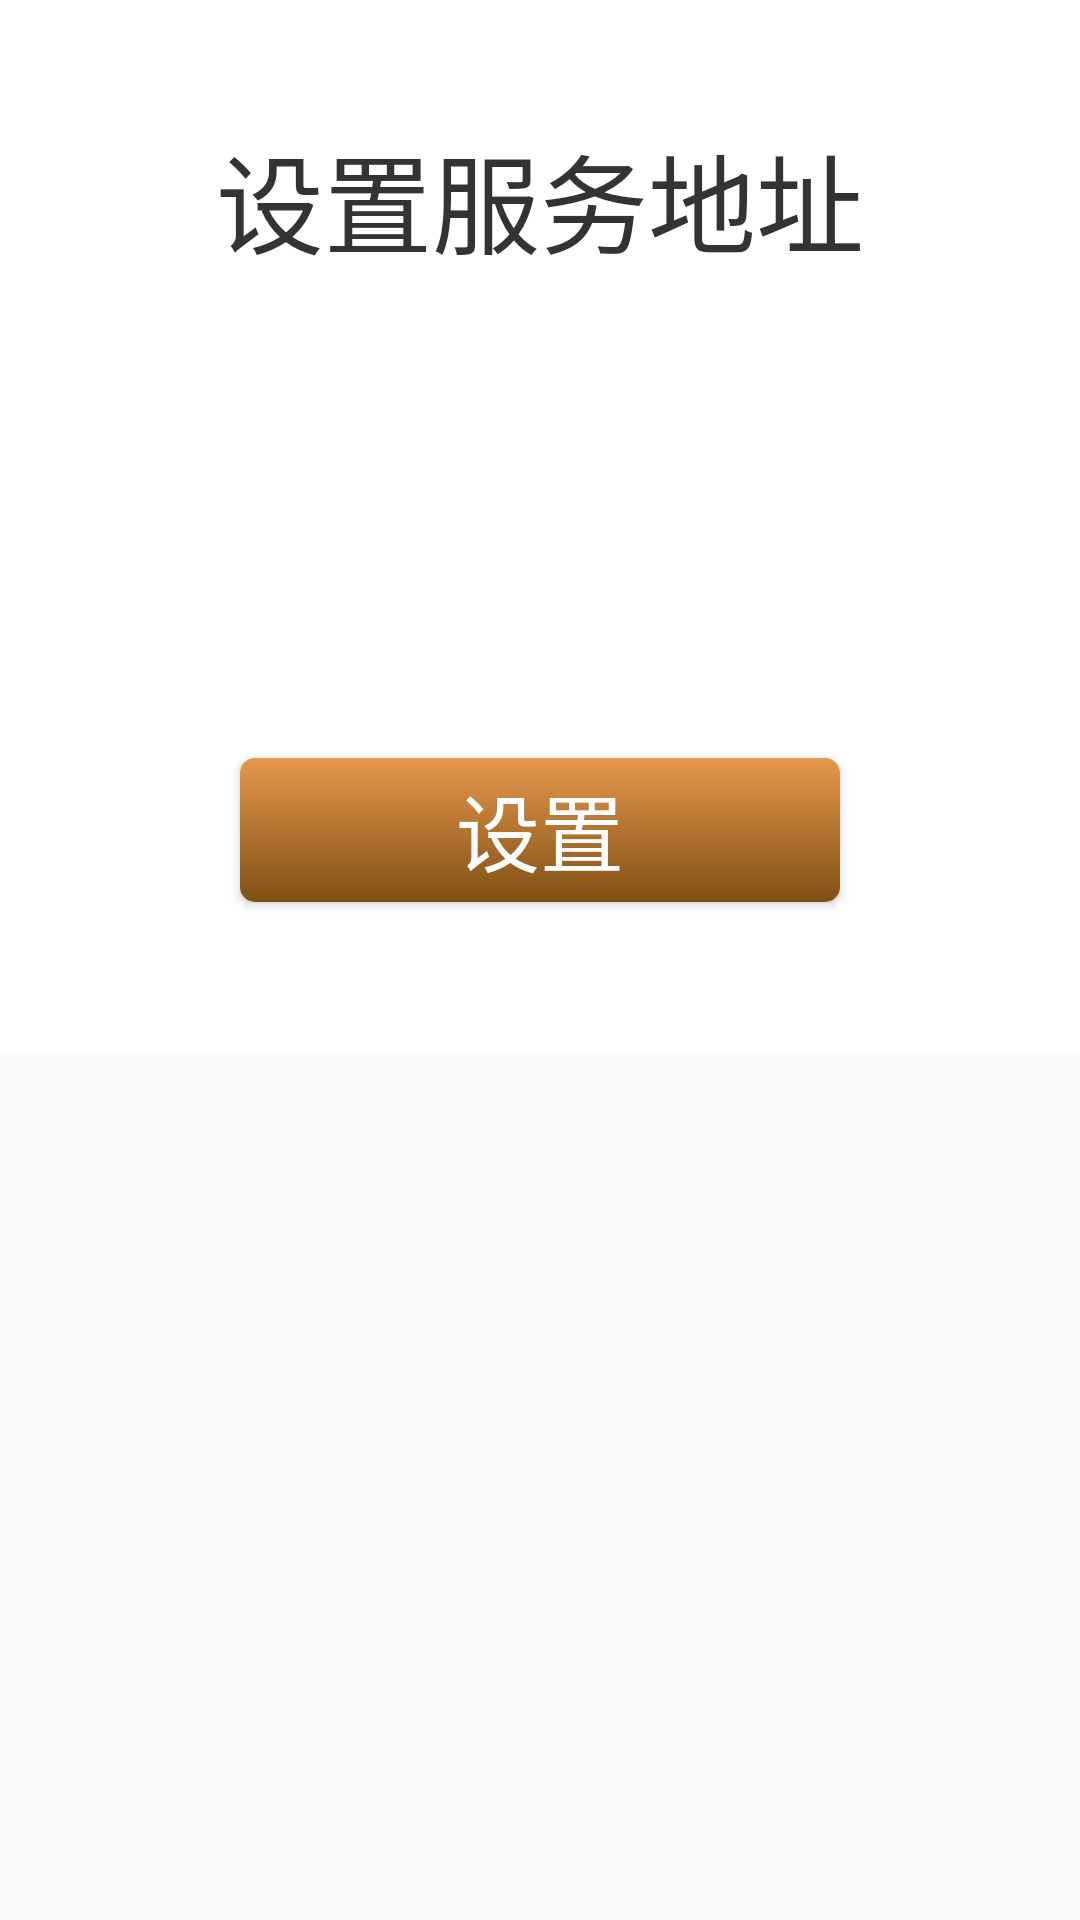

Here is an Android app screen rendered from its layout file. Give the layout XML and the strings, colors and styles it references.
<!-- AndroidManifest.xml: application theme AppTheme -->
<!-- res/layout/dialog_setting_host.xml -->
<?xml version="1.0" encoding="utf-8"?>
<RelativeLayout xmlns:android="http://schemas.android.com/apk/res/android"
    android:layout_width="match_parent"
    android:layout_height="match_parent"
    >
    <LinearLayout
        android:orientation="vertical" android:layout_width="600dp"
        android:layout_height="wrap_content"
        android:gravity="center_horizontal"
        android:background="@color/white">
        <TextView
            android:layout_marginLeft="50dp"
            android:layout_marginTop="40dp"
            android:layout_marginRight="50dp"
            android:layout_width="match_parent"
            android:layout_height="wrap_content"
            android:textSize="36sp"
            android:lineSpacingExtra="2.5dp"
            android:textColor="#333"
            android:text="设置服务地址"
            android:gravity="center"/>

        <EditText
            android:id="@+id/et_host"
            android:layout_width="match_parent"
            android:layout_height="60dp"
            android:text=""
            android:gravity="center_vertical"
            android:paddingLeft="15dp"
            android:paddingRight="15dp"
            android:layout_marginLeft="30dp"
            android:layout_marginRight="30dp"
            android:background="@drawable/ai_bg_et"
            android:layout_marginTop="50dp"
            android:textSize="@dimen/et_setting_text_size"
            android:textColor="@color/et_setting_text_color"
            android:inputType="text"
            android:hint=""/>

        <Button
            android:id="@+id/btn_sure"
            android:layout_width="200dp"
            android:layout_height="48dp"
            android:text="设置"
            android:textColor="@color/white"
            android:textSize="28sp"
            android:background="@drawable/bg_btn_sure"
            android:layout_gravity="center_horizontal"
            android:layout_marginTop="50dp"
            android:layout_marginBottom="50dp"/>
    </LinearLayout>
</RelativeLayout>
<!-- resources referenced by this layout -->
<resources>
  <color name="et_setting_text_color">#FF4081</color>
  <dimen name="et_setting_text_size">24sp</dimen>
  <!-- drawable bg_btn_sure (drawable) -->
  <?xml version="1.0" encoding="utf-8"?>
  <shape xmlns:android="http://schemas.android.com/apk/res/android">
      <corners android:radius="5dp"/>
      <gradient
          android:startColor="#E6994E"
          android:endColor="#7F4F14"
          android:angle="-45"/>
      
  </shape>
  <style name="AppTheme" parent="Theme.AppCompat.Light.DarkActionBar">
          
          <item name="colorPrimary">@color/colorPrimary</item>
          <item name="colorPrimaryDark">@color/colorPrimaryDark</item>
          <item name="colorAccent">@color/colorAccent</item>
      </style>
  <color name="colorPrimary">#3F51B5</color>
  <color name="colorPrimaryDark">#303F9F</color>
  <color name="colorAccent">#FF4081</color>
  <!-- not gathered from this repository: default colours our renderer supplied (Android Studio template values) -->
  <color name="white">#FFFFFFFF</color>
</resources>
